The GitHub repository vartikaaaa0404/labmentix-internship contains a labelled image folder "data" with 4 categories: glioma, meningioma, no tumor, pituitary tumor. Examples follow, each with its label.

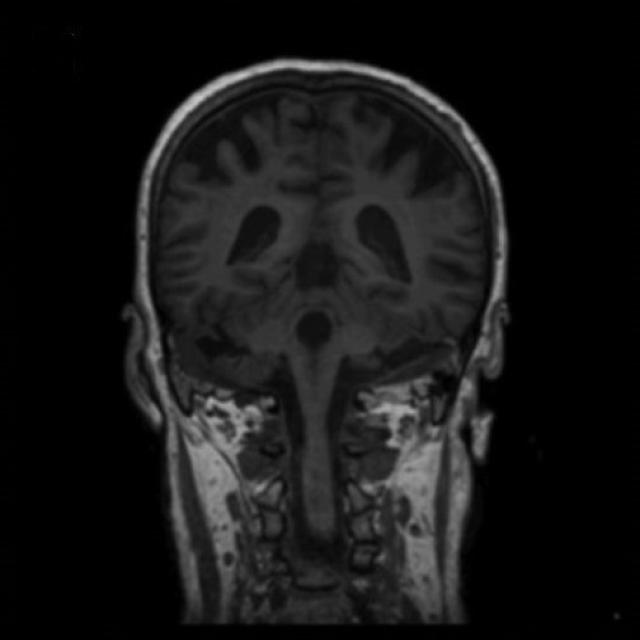
Label: no tumor

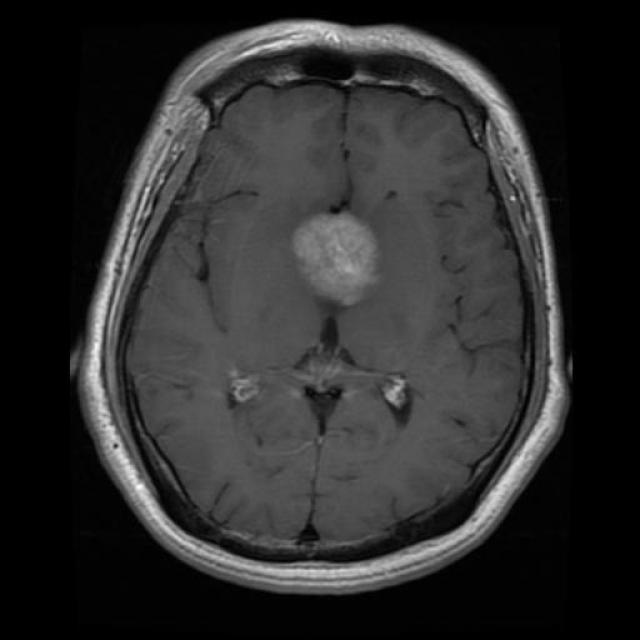
Label: pituitary tumor

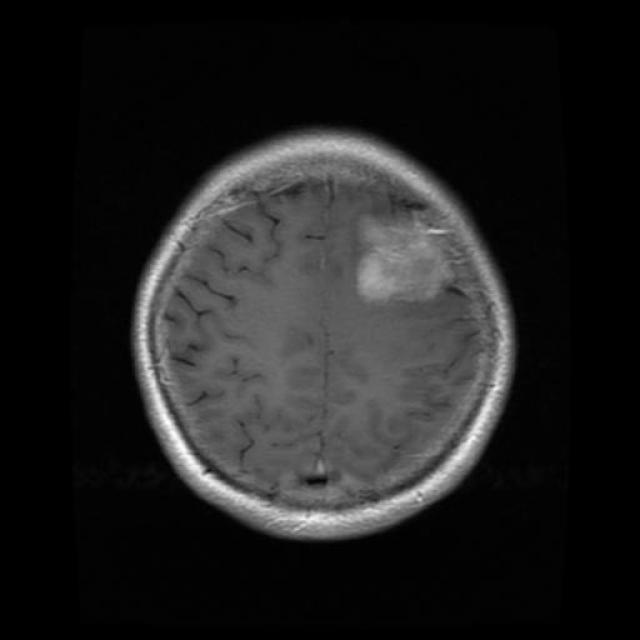
Label: meningioma

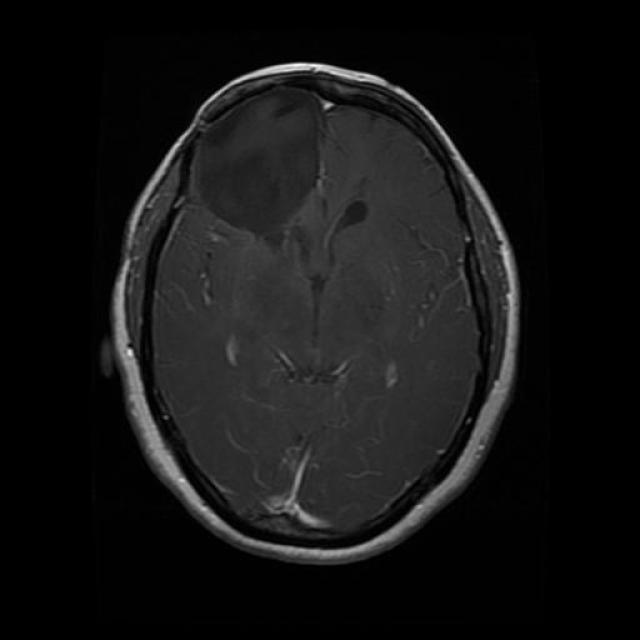
Label: glioma

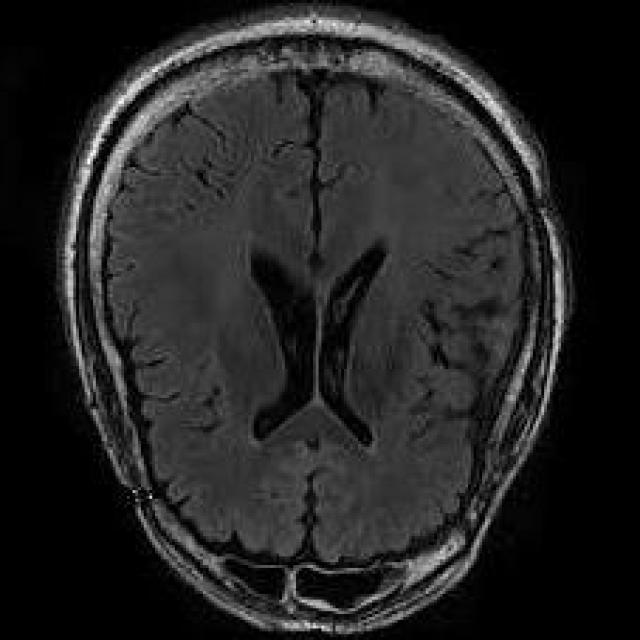
Label: no tumor

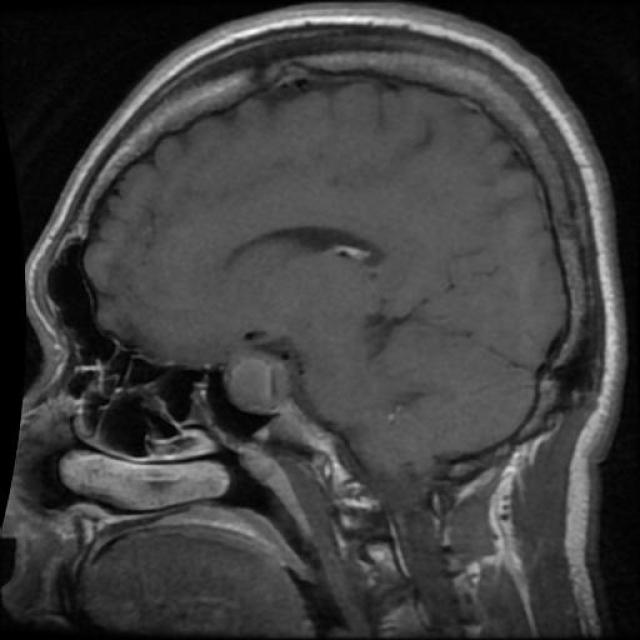
Label: pituitary tumor
